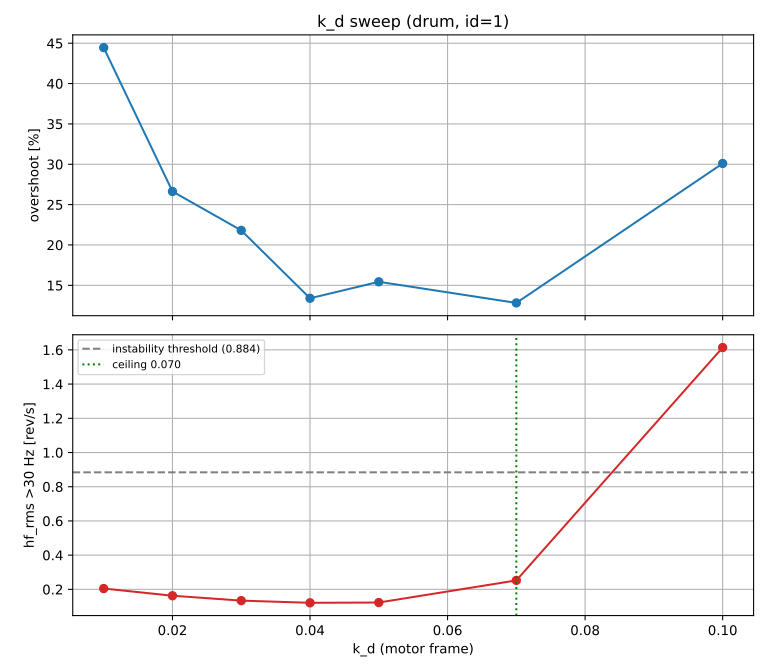

Data behind this chart, as committed beside it:
kd, overshoot, hf_rms, v_ss, stable
0.01, 44.45, 0.2046, 8.101, True
0.02, 26.63, 0.1625, 8.061, True
0.03, 21.8, 0.134, 8.028, True
0.04, 13.39, 0.1212, 8.001, True
0.05, 15.43, 0.1228, 7.992, True
0.07, 12.82, 0.2522, 7.992, True
0.1, 30.1, 1.614, 7.969, False
